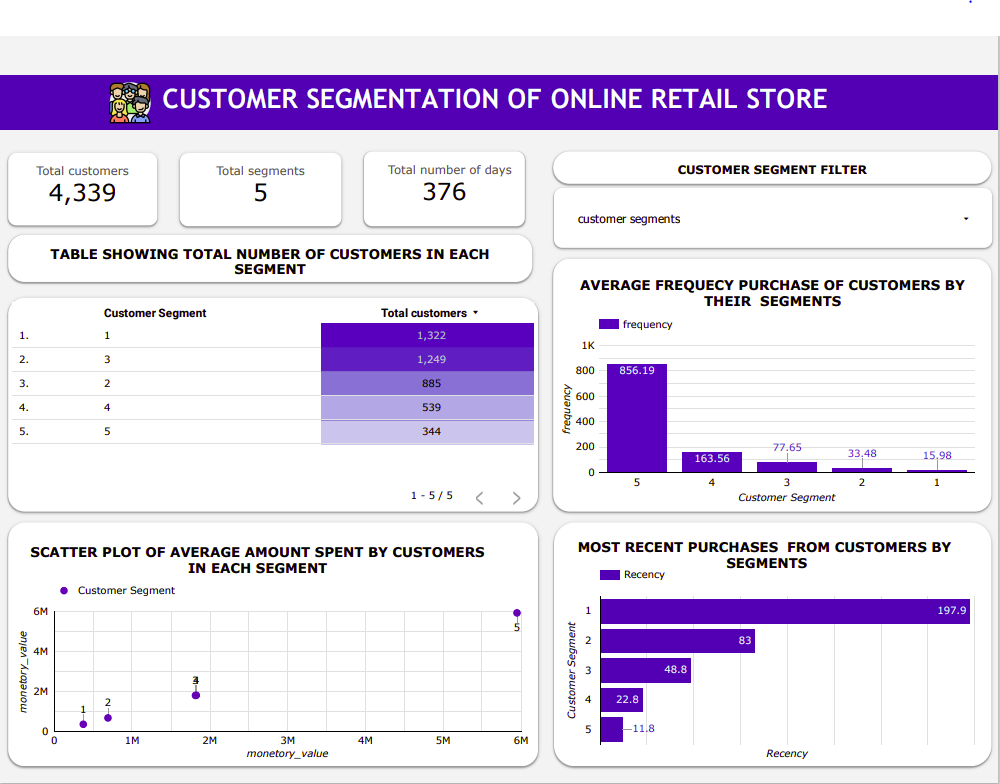

The table this chart was drawn from, first rows:
, CustomerID, max_tran_date, monetory_value, frequency, recency, Recency, m_score, r_score, f_score, sum_total, rfm_final_score
0, 12346, 2011-01-18 10:01:00, 77184, 1, 4465 days 13:59:00, 328, 5, 1, 1, 7, 2
1, 12347, 2011-12-07 15:52:00, 4310, 182, 4142 days 08:08:00, 5, 5, 5, 4, 14, 5
2, 12348, 2011-09-25 13:13:00, 1797, 31, 4215 days 10:47:00, 78, 4, 3, 2, 9, 3
3, 12349, 2011-11-21 09:51:00, 1758, 73, 4158 days 14:09:00, 21, 4, 4, 3, 11, 3
4, 12350, 2011-02-02 16:01:00, 334.4, 17, 4450 days 07:59:00, 313, 2, 1, 1, 4, 1
5, 12352, 2011-11-03 14:37:00, 2506, 85, 4176 days 09:23:00, 39, 4, 4, 3, 11, 3
6, 12353, 2011-05-19 17:47:00, 89.0, 4, 4344 days 06:13:00, 207, 1, 2, 1, 4, 1
7, 12354, 2011-04-21 13:11:00, 1079, 58, 4372 days 10:49:00, 235, 3, 2, 3, 8, 2
8, 12355, 2011-05-09 13:49:00, 459.4, 13, 4354 days 10:11:00, 217, 2, 2, 1, 5, 1
9, 12356, 2011-11-17 08:40:00, 2811, 59, 4162 days 15:20:00, 25, 4, 4, 3, 11, 3
10, 12357, 2011-11-06 16:07:00, 6208, 131, 4173 days 07:53:00, 36, 5, 4, 4, 13, 4
11, 12358, 2011-12-08 10:26:00, 1168, 19, 4141 days 13:34:00, 4, 3, 5, 2, 10, 3
12, 12359, 2011-10-13 12:47:00, 6373, 248, 4197 days 11:13:00, 60, 5, 3, 4, 12, 4
13, 12360, 2011-10-18 15:22:00, 2662, 129, 4192 days 08:38:00, 55, 4, 3, 4, 11, 3
14, 12361, 2011-02-25 13:51:00, 189.9, 10, 4427 days 10:09:00, 290, 1, 1, 1, 3, 1
15, 12362, 2011-12-06 15:40:00, 5226, 266, 4143 days 08:20:00, 6, 5, 5, 5, 15, 5
16, 12363, 2011-08-22 10:18:00, 552.0, 23, 4249 days 13:42:00, 112, 2, 3, 2, 7, 2
17, 12364, 2011-12-02 10:22:00, 1313, 85, 4147 days 13:38:00, 10, 3, 5, 3, 11, 3
18, 12365, 2011-02-21 14:04:00, 641.4, 22, 4431 days 09:56:00, 294, 2, 1, 2, 5, 1
19, 12367, 2011-12-05 16:48:00, 168.9, 11, 4144 days 07:12:00, 7, 1, 5, 1, 7, 2
20, 12370, 2011-10-19 14:51:00, 3546, 167, 4191 days 09:09:00, 54, 4, 3, 4, 11, 3
21, 12371, 2011-10-26 10:16:00, 1888, 63, 4184 days 13:44:00, 47, 4, 4, 3, 11, 3
22, 12372, 2011-09-29 12:12:00, 1298, 52, 4211 days 11:48:00, 74, 3, 3, 3, 9, 3
23, 12373, 2011-02-01 13:10:00, 364.6, 14, 4451 days 10:50:00, 314, 2, 1, 1, 4, 1
24, 12374, 2011-11-14 15:37:00, 742.9, 33, 4165 days 08:23:00, 28, 3, 4, 2, 9, 3
25, 12375, 2011-11-29 10:36:00, 457.5, 17, 4150 days 13:24:00, 13, 2, 5, 1, 8, 2
26, 12377, 2011-01-28 15:45:00, 1628, 77, 4455 days 08:15:00, 318, 3, 1, 3, 7, 2
27, 12378, 2011-08-02 10:34:00, 4009, 219, 4269 days 13:26:00, 132, 5, 3, 4, 12, 4
28, 12379, 2011-09-19 10:09:00, 852.2, 40, 4221 days 13:51:00, 84, 3, 3, 2, 8, 2
29, 12380, 2011-11-18 11:27:00, 2725, 104, 4161 days 12:33:00, 24, 4, 4, 4, 12, 4
30, 12381, 2011-12-05 12:44:00, 1845, 87, 4144 days 11:16:00, 7, 4, 5, 3, 12, 4
31, 12383, 2011-06-08 08:02:00, 1851, 99, 4324 days 15:58:00, 187, 4, 2, 3, 9, 3
32, 12384, 2011-11-11 08:39:00, 585.3, 27, 4168 days 15:21:00, 31, 2, 4, 2, 8, 2
33, 12386, 2011-01-06 12:37:00, 401.9, 10, 4477 days 11:23:00, 340, 2, 1, 1, 4, 1
34, 12388, 2011-11-24 12:30:00, 2781, 100, 4155 days 11:30:00, 18, 4, 5, 3, 12, 4
35, 12390, 2011-09-21 09:33:00, 549.8, 32, 4219 days 14:27:00, 82, 2, 3, 2, 7, 2
36, 12391, 2011-11-18 12:07:00, 460.9, 100, 4161 days 11:53:00, 24, 2, 4, 3, 9, 3
37, 12393, 2011-09-28 15:41:00, 1583, 64, 4212 days 08:19:00, 75, 3, 3, 3, 9, 3
38, 12394, 2011-10-07 08:08:00, 1272, 27, 4203 days 15:52:00, 66, 3, 3, 2, 8, 2
39, 12395, 2011-11-20 15:21:00, 3019, 156, 4159 days 08:39:00, 22, 4, 4, 4, 12, 4
40, 12397, 2011-11-04 09:52:00, 2410, 126, 4175 days 14:08:00, 38, 4, 4, 4, 12, 4
41, 12398, 2011-10-25 10:27:00, 1636, 85, 4185 days 13:33:00, 48, 3, 4, 3, 10, 3
42, 12399, 2011-08-12 13:15:00, 1109, 59, 4259 days 10:45:00, 122, 3, 3, 3, 9, 3
43, 12401, 2011-02-09 13:50:00, 84.3, 5, 4443 days 10:10:00, 306, 1, 1, 1, 3, 1
44, 12402, 2011-01-20 13:49:00, 225.6, 11, 4463 days 10:11:00, 326, 1, 1, 1, 3, 1
45, 12403, 2011-10-21 10:51:00, 427.7, 5, 4189 days 13:09:00, 52, 2, 4, 1, 7, 2
46, 12405, 2011-07-14 08:52:00, 1710, 54, 4288 days 15:08:00, 151, 4, 2, 3, 9, 3
47, 12406, 2011-11-17 19:22:00, 3415, 105, 4162 days 04:38:00, 25, 4, 4, 4, 12, 4
48, 12407, 2011-10-21 10:11:00, 1708, 77, 4189 days 13:49:00, 52, 4, 4, 3, 11, 3
49, 12408, 2011-11-07 12:27:00, 2889, 105, 4172 days 11:33:00, 35, 4, 4, 4, 12, 4
50, 12409, 2011-09-22 10:38:00, 11073, 109, 4218 days 13:22:00, 81, 5, 3, 4, 12, 4
51, 12410, 2011-02-04 10:39:00, 693.3, 26, 4448 days 13:21:00, 311, 3, 1, 2, 6, 1
52, 12412, 2011-09-26 10:16:00, 1227, 61, 4214 days 13:44:00, 77, 3, 3, 3, 9, 3
53, 12413, 2011-10-04 09:00:00, 758.1, 38, 4206 days 15:00:00, 69, 3, 3, 2, 8, 2
54, 12414, 2011-05-06 14:51:00, 562.4, 18, 4357 days 09:09:00, 220, 2, 2, 2, 6, 1
55, 12415, 2011-11-15 14:22:00, 124915, 716, 4164 days 09:38:00, 27, 5, 4, 5, 14, 5
56, 12417, 2011-12-06 14:52:00, 3649, 192, 4143 days 09:08:00, 6, 4, 5, 4, 13, 4
57, 12418, 2011-08-19 11:08:00, 668.6, 34, 4252 days 12:52:00, 115, 2, 3, 2, 7, 2
58, 12420, 2011-10-07 08:55:00, 600.4, 29, 4203 days 15:05:00, 66, 2, 3, 2, 7, 2
59, 12421, 2011-11-24 09:07:00, 807, 45, 4155 days 14:53:00, 18, 3, 5, 3, 11, 3
... 4,280 more rows
